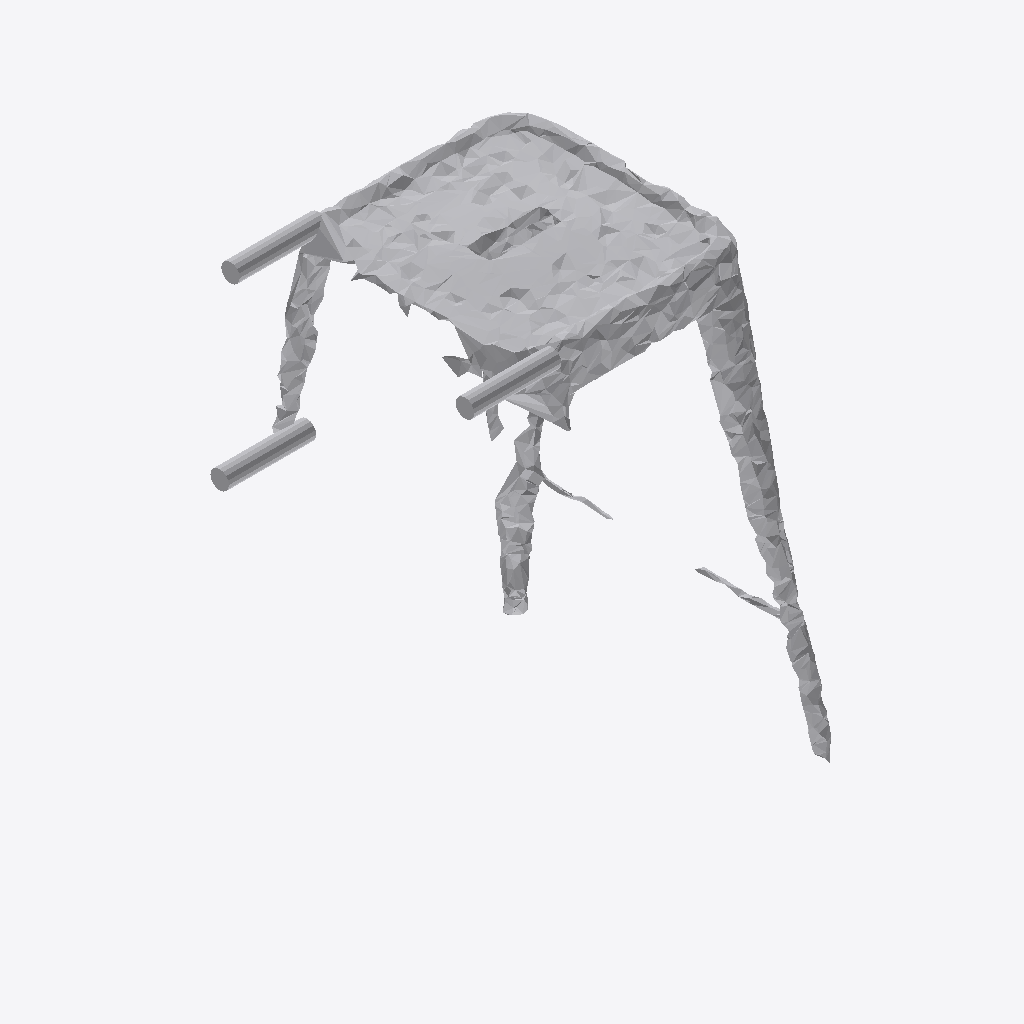
Isometric view of an IFC building model (IFC-SPF (STEP), schema IFC4, length unit metre), seen from the south-west, elements coloured by IFC class: 1 other element (light grey).
Extent 0.7 m × 0.7 m × 1.0 m (x, y, z). Storeys (1): Ground Floor at 0.00 m. Elements (1): 1 IfcFurniture.

HEADER;
FILE_DESCRIPTION(('ViewDefinition [CoordinationView]'),'2;1');
FILE_NAME('','2026-07-12T15:59:19',(''),(''),'IfcOpenShell 0.8.0','IfcOpenShell 0.8.0','');
FILE_SCHEMA(('IFC4'));
ENDSEC;
DATA;
#17=IFCPROJECT('1UtpgGJWL3WgrWqI2_rUzJ',#5,'Office Project',$,$,$,$,(#15),#10);
#20=IFCSITE('2ncOd$dvH75RIZA80pM9Ia',#5,'Site',$,$,#19,$,$,.ELEMENT.,$,$,$,$,$);
#22=IFCBUILDING('1UJhyx$HP7qOHyrYhc76GB',#5,'Building',$,$,#21,$,$,.ELEMENT.,$,$,$);
#24=IFCBUILDINGSTOREY('2mnd22JPL60PYHtjG9_R_n',#5,'Ground Floor',$,$,#23,$,$,.ELEMENT.,0.0);
#35=IFCFURNITURE('0u6Ss0dAv92xKwmeod4I5L',#5,'stool',$,$,#34,#31,$,$);
ENDSEC;
